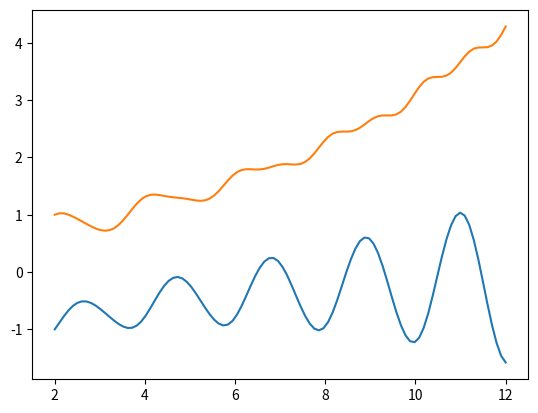

Generate this figure with matplotlib:
import numpy as np
import matplotlib.pyplot as plt

def main():
    initialVector = np.array([-1, 1])
    xPoints, yVector = rungeKuttaSystem(_f, 2, initialVector, 2, 100, 12)
    plotFunction(xPoints, yVector[:,0])
    plotFunction(xPoints, yVector[:,1])
    plt.show()

def rungeKuttaSystem(f, x0, y0, numberOfEquations, numberOfPoints, xEnd):
    xPoints = np.linspace(x0, xEnd, numberOfPoints)
    yVector = np.zeros((xPoints.shape[0], numberOfEquations))
    xPoints[0] = x0
    yVector[0,:] = y0
    stepSize = xPoints[1] - xPoints[0]

    for i in range(xPoints.shape[0] - 1):
        k1 = f(xPoints[i], yVector[i,:]) * stepSize
        k2 = f(xPoints[i] + stepSize/2, yVector[i,:] + k1/2) * stepSize
        k3 = f(xPoints[i] + stepSize/2, yVector[i,:] + k2/2) * stepSize
        k4 = f(xPoints[i+1], yVector[i,:] + k3) * stepSize

        yVector[i + 1,:] = yVector[i,:] + (1/6)*(k1 + 2*k2 + 2*k3 + k4)

    return xPoints, yVector

def _f(x, y):
    returnVector = np.zeros(y.shape)
    returnVector[0] = y[1] * np.cos(3*x) + np.exp(-x)
    returnVector[1] = y[0] * np.sin(3*x) + np.exp(-x)
    return returnVector

def plotFunction(x, y):
    plt.plot(x,y)

if __name__ == "__main__":
    main()